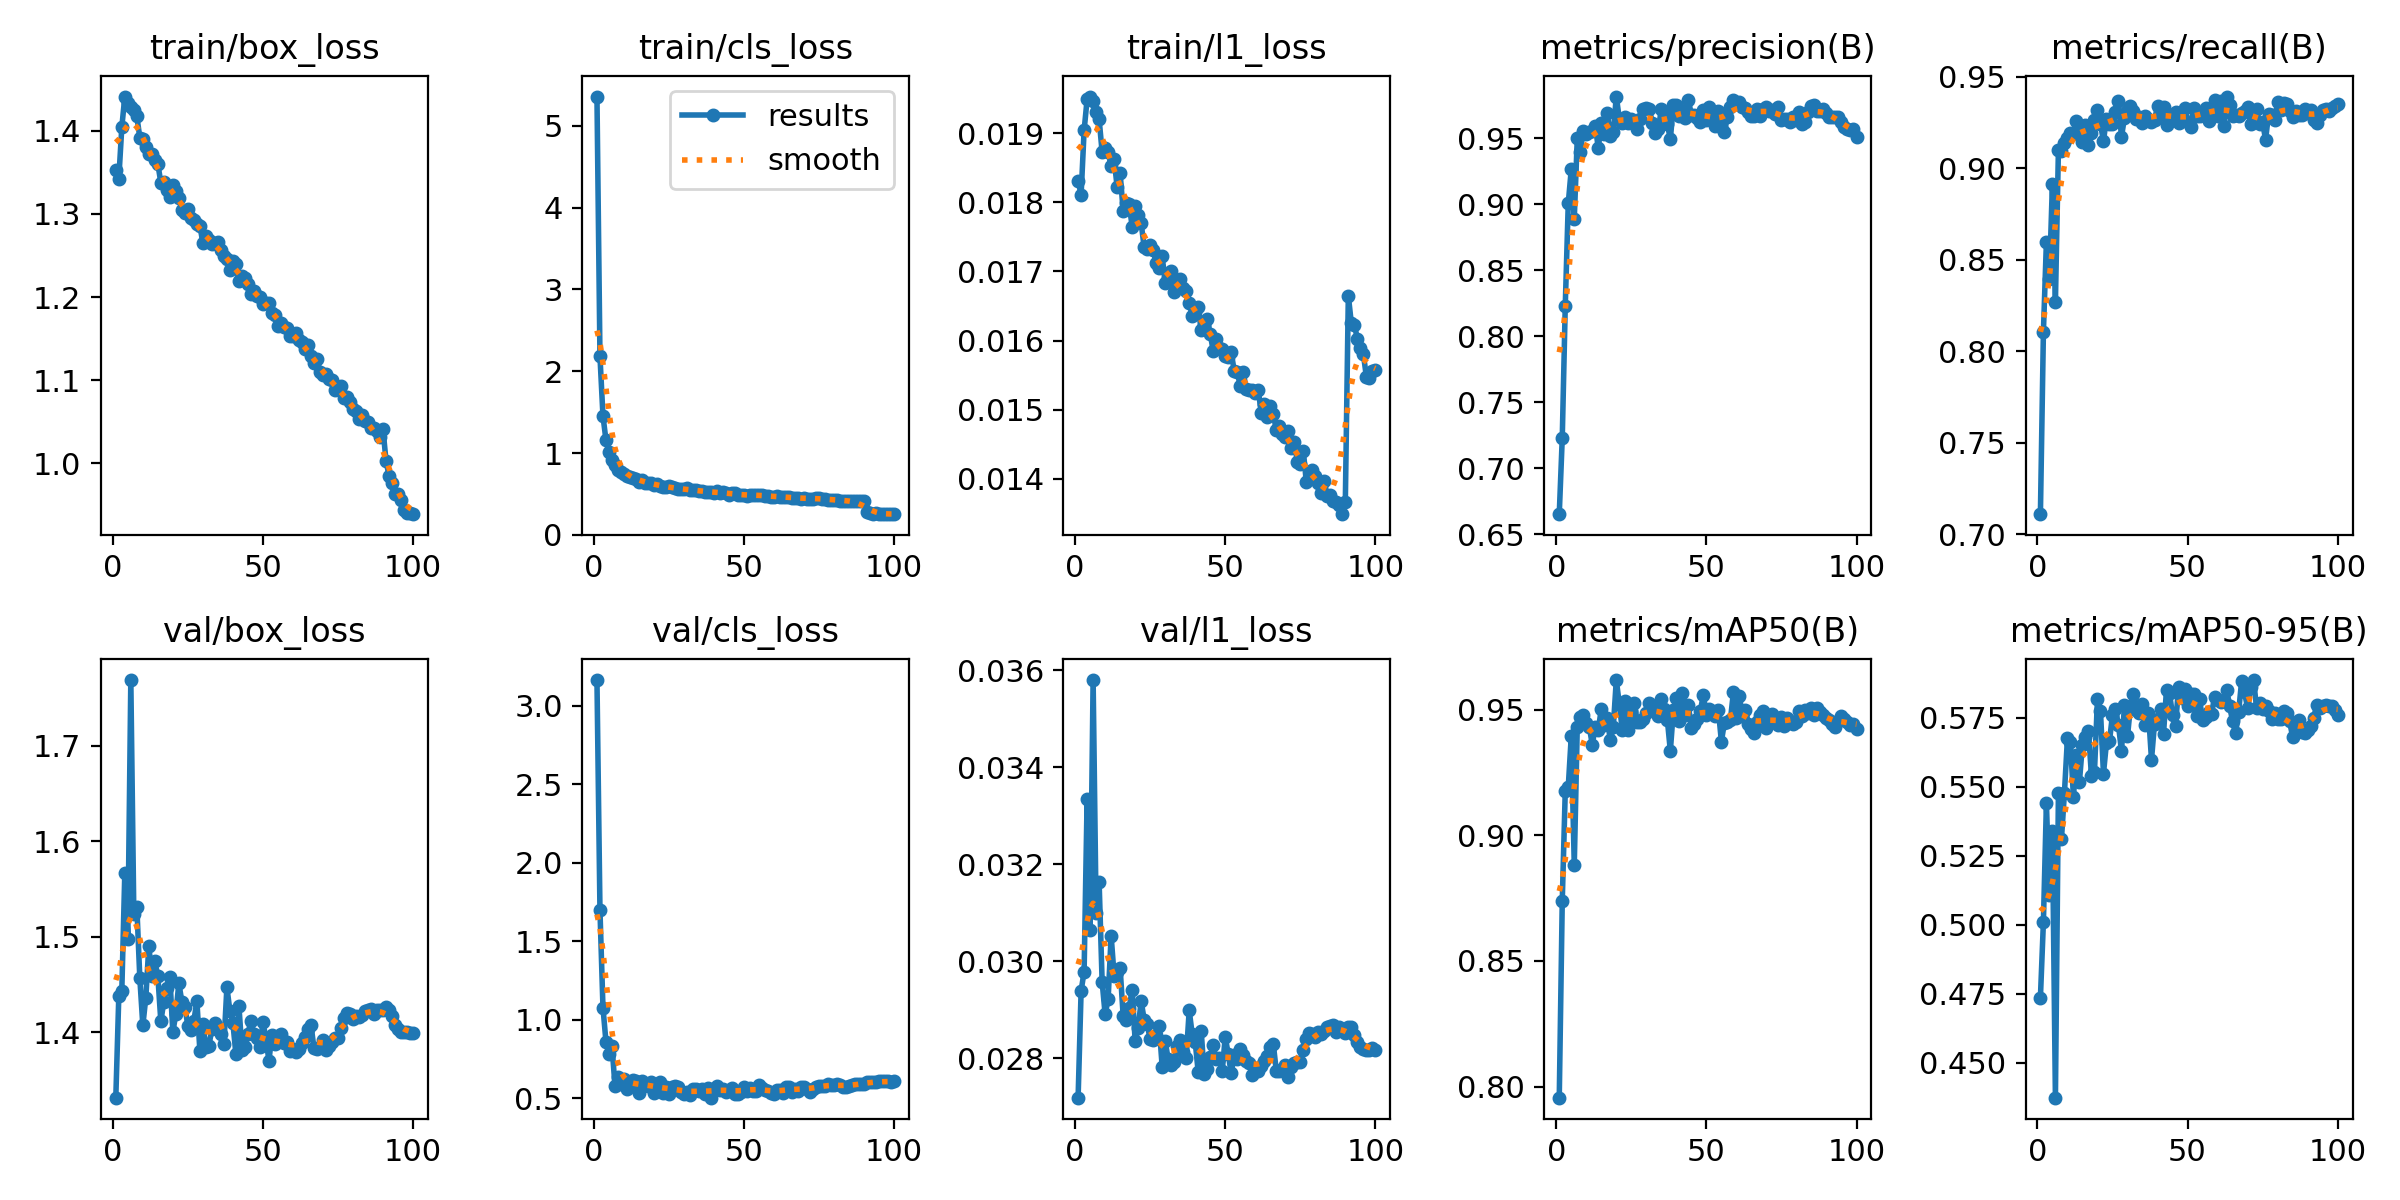

The data file committed next to this chart (first rows):
epoch, time, train/box_loss, train/cls_loss, train/l1_loss, metrics/precision(B), metrics/recall(B), metrics/mAP50(B), metrics/mAP50-95(B), val/box_loss, val/cls_loss, val/l1_loss, lr/pg0, lr/pg1, lr/pg2, lr/pg3, lr/pg4, lr/pg5, lr/pg6, lr/pg7
1, 153.6, 1.353, 5.356, 0.01831, 0.6652, 0.7108, 0.7956, 0.4736, 1.332, 3.163, 0.02719, 0.009979, 0.003326, 0.009979, 0.003326, 0.07672, 0.07006, 0.009979, 0.003326
2, 271.3, 1.343, 2.184, 0.01811, 0.7229, 0.8105, 0.8739, 0.501, 1.438, 1.698, 0.02939, 0.01978, 0.006594, 0.01978, 0.006594, 0.05318, 0.04, 0.01978, 0.006594
3, 386, 1.404, 1.454, 0.01904, 0.8231, 0.8596, 0.9177, 0.544, 1.444, 1.078, 0.02979, 0.02939, 0.009795, 0.02939, 0.009795, 0.02945, 0.009864, 0.02939, 0.009795
4, 499.9, 1.441, 1.16, 0.01949, 0.9006, 0.8395, 0.9193, 0.5108, 1.567, 0.8607, 0.03334, 0.02911, 0.009703, 0.02911, 0.009703, 0.02911, 0.009703, 0.02911, 0.009703
5, 613.8, 1.433, 1.008, 0.01953, 0.9263, 0.8914, 0.9394, 0.534, 1.498, 0.7817, 0.03064, 0.02881, 0.009604, 0.02881, 0.009604, 0.02881, 0.009604, 0.02881, 0.009604
6, 727.9, 1.429, 0.9111, 0.01946, 0.8889, 0.827, 0.8882, 0.4375, 1.769, 0.8361, 0.0358, 0.02851, 0.009505, 0.02851, 0.009505, 0.02851, 0.009505, 0.02851, 0.009505
7, 842.1, 1.425, 0.8563, 0.01931, 0.9498, 0.91, 0.9432, 0.5478, 1.524, 0.5808, 0.031, 0.02822, 0.009406, 0.02822, 0.009406, 0.02822, 0.009406, 0.02822, 0.009406
8, 956, 1.418, 0.7929, 0.0192, 0.9392, 0.9095, 0.9472, 0.5309, 1.532, 0.6329, 0.03163, 0.02792, 0.009307, 0.02792, 0.009307, 0.02792, 0.009307, 0.02792, 0.009307
9, 1070, 1.392, 0.7697, 0.01873, 0.9558, 0.9135, 0.9478, 0.5477, 1.457, 0.5928, 0.02958, 0.02762, 0.009208, 0.02762, 0.009208, 0.02762, 0.009208, 0.02762, 0.009208
10, 1184, 1.39, 0.7404, 0.01879, 0.9532, 0.9162, 0.9447, 0.5674, 1.407, 0.621, 0.02891, 0.02733, 0.009109, 0.02733, 0.009109, 0.02733, 0.009109, 0.02733, 0.009109
11, 1298, 1.381, 0.7168, 0.01873, 0.9545, 0.9193, 0.9433, 0.5661, 1.437, 0.5591, 0.02922, 0.02703, 0.00901, 0.02703, 0.00901, 0.02703, 0.00901, 0.02703, 0.00901
12, 1412, 1.372, 0.7103, 0.01852, 0.9554, 0.9183, 0.9361, 0.5463, 1.49, 0.5964, 0.03053, 0.02673, 0.008911, 0.02673, 0.008911, 0.02673, 0.008911, 0.02673, 0.008911
13, 1527, 1.372, 0.6992, 0.01863, 0.9591, 0.9259, 0.9432, 0.5615, 1.459, 0.6172, 0.0297, 0.02644, 0.008812, 0.02644, 0.008812, 0.02644, 0.008812, 0.02644, 0.008812
14, 1641, 1.365, 0.6841, 0.01822, 0.9426, 0.9224, 0.9421, 0.5518, 1.474, 0.6122, 0.02978, 0.02614, 0.008713, 0.02614, 0.008713, 0.02614, 0.008713, 0.02614, 0.008713
15, 1755, 1.36, 0.6509, 0.01842, 0.9612, 0.9141, 0.9503, 0.5652, 1.459, 0.5348, 0.02986, 0.02584, 0.008614, 0.02584, 0.008614, 0.02584, 0.008614, 0.02584, 0.008614
16, 1869, 1.338, 0.6677, 0.01788, 0.9529, 0.9235, 0.9439, 0.5681, 1.412, 0.612, 0.02888, 0.02555, 0.008515, 0.02555, 0.008515, 0.02555, 0.008515, 0.02555, 0.008515
17, 1983, 1.338, 0.6348, 0.01799, 0.969, 0.9128, 0.9467, 0.5702, 1.432, 0.591, 0.02879, 0.02525, 0.008416, 0.02525, 0.008416, 0.02525, 0.008416, 0.02525, 0.008416
18, 2097, 1.329, 0.6336, 0.01797, 0.9515, 0.9194, 0.9378, 0.5539, 1.447, 0.5807, 0.02904, 0.02495, 0.008317, 0.02495, 0.008317, 0.02495, 0.008317, 0.02495, 0.008317
19, 2211, 1.32, 0.6311, 0.01765, 0.9548, 0.9262, 0.9432, 0.5552, 1.458, 0.6064, 0.02941, 0.02465, 0.008218, 0.02465, 0.008218, 0.02465, 0.008218, 0.02465, 0.008218
20, 2326, 1.335, 0.6105, 0.01795, 0.9815, 0.9318, 0.9618, 0.5816, 1.4, 0.5332, 0.02836, 0.02436, 0.008119, 0.02436, 0.008119, 0.02436, 0.008119, 0.02436, 0.008119
21, 2441, 1.327, 0.6236, 0.01782, 0.9646, 0.9241, 0.9523, 0.5775, 1.42, 0.5833, 0.02863, 0.02406, 0.00802, 0.02406, 0.00802, 0.02406, 0.00802, 0.02406, 0.00802
22, 2555, 1.319, 0.5975, 0.0177, 0.9611, 0.9148, 0.9419, 0.5547, 1.452, 0.6065, 0.02918, 0.02376, 0.007921, 0.02376, 0.007921, 0.02376, 0.007921, 0.02376, 0.007921
23, 2669, 1.305, 0.5888, 0.01735, 0.9657, 0.9271, 0.9536, 0.5659, 1.432, 0.5352, 0.0288, 0.02347, 0.007822, 0.02347, 0.007822, 0.02347, 0.007822, 0.02347, 0.007822
24, 2783, 1.302, 0.5828, 0.01733, 0.9614, 0.924, 0.9418, 0.5664, 1.427, 0.5722, 0.0287, 0.02317, 0.007723, 0.02317, 0.007723, 0.02317, 0.007723, 0.02317, 0.007723
25, 2898, 1.306, 0.5936, 0.01739, 0.9643, 0.924, 0.9497, 0.576, 1.407, 0.5289, 0.0284, 0.02287, 0.007624, 0.02287, 0.007624, 0.02287, 0.007624, 0.02287, 0.007624
26, 3012, 1.295, 0.5796, 0.01731, 0.9625, 0.9308, 0.9529, 0.578, 1.402, 0.573, 0.02838, 0.02258, 0.007525, 0.02258, 0.007525, 0.02258, 0.007525, 0.02258, 0.007525
27, 3126, 1.292, 0.57, 0.01712, 0.9566, 0.9365, 0.945, 0.5724, 1.412, 0.5814, 0.02849, 0.02228, 0.007426, 0.02228, 0.007426, 0.02228, 0.007426, 0.02228, 0.007426
28, 3240, 1.288, 0.5554, 0.01705, 0.9645, 0.917, 0.9452, 0.5628, 1.433, 0.5698, 0.02867, 0.02198, 0.007327, 0.02198, 0.007327, 0.02198, 0.007327, 0.02198, 0.007327
29, 3355, 1.286, 0.5622, 0.01722, 0.9725, 0.9275, 0.9463, 0.5794, 1.381, 0.5387, 0.02783, 0.02168, 0.007228, 0.02168, 0.007228, 0.02168, 0.007228, 0.02168, 0.007228
30, 3470, 1.265, 0.5569, 0.01683, 0.9726, 0.9314, 0.9487, 0.5682, 1.409, 0.5263, 0.02836, 0.02139, 0.007129, 0.02139, 0.007129, 0.02139, 0.007129, 0.02139, 0.007129
31, 3585, 1.273, 0.5689, 0.01691, 0.972, 0.9342, 0.9528, 0.5792, 1.385, 0.5403, 0.02798, 0.02109, 0.00703, 0.02109, 0.00703, 0.02109, 0.00703, 0.02109, 0.00703
32, 3700, 1.268, 0.5455, 0.01701, 0.9618, 0.9314, 0.9508, 0.5834, 1.386, 0.521, 0.02787, 0.02079, 0.006931, 0.02079, 0.006931, 0.02079, 0.006931, 0.02079, 0.006931
33, 3814, 1.264, 0.546, 0.0167, 0.9541, 0.9269, 0.9513, 0.5778, 1.403, 0.5573, 0.02793, 0.0205, 0.006832, 0.0205, 0.006832, 0.0205, 0.006832, 0.0205, 0.006832
34, 3929, 1.265, 0.5459, 0.01685, 0.9569, 0.9277, 0.9475, 0.5765, 1.41, 0.5581, 0.02826, 0.0202, 0.006733, 0.0202, 0.006733, 0.0202, 0.006733, 0.0202, 0.006733
35, 4044, 1.267, 0.5408, 0.01689, 0.972, 0.9249, 0.9543, 0.5798, 1.404, 0.5448, 0.02837, 0.0199, 0.006634, 0.0199, 0.006634, 0.0199, 0.006634, 0.0199, 0.006634
36, 4159, 1.256, 0.5401, 0.01676, 0.9689, 0.9285, 0.9503, 0.5722, 1.398, 0.5567, 0.02814, 0.01961, 0.006535, 0.01961, 0.006535, 0.01961, 0.006535, 0.01961, 0.006535
37, 4273, 1.249, 0.5263, 0.01672, 0.9607, 0.9267, 0.946, 0.5766, 1.388, 0.5309, 0.02801, 0.01931, 0.006436, 0.01931, 0.006436, 0.01931, 0.006436, 0.01931, 0.006436
38, 4388, 1.246, 0.525, 0.01655, 0.9493, 0.9251, 0.9336, 0.5598, 1.447, 0.5633, 0.02899, 0.01901, 0.006337, 0.01901, 0.006337, 0.01901, 0.006337, 0.01901, 0.006337
39, 4503, 1.233, 0.5195, 0.01636, 0.9751, 0.9261, 0.9498, 0.5728, 1.422, 0.5045, 0.0285, 0.01871, 0.006238, 0.01871, 0.006238, 0.01871, 0.006238, 0.01871, 0.006238
40, 4618, 1.244, 0.516, 0.01641, 0.9751, 0.9339, 0.9547, 0.5744, 1.41, 0.5507, 0.02834, 0.01842, 0.006139, 0.01842, 0.006139, 0.01842, 0.006139, 0.01842, 0.006139
41, 4733, 1.24, 0.5321, 0.01648, 0.9665, 0.9293, 0.9457, 0.5782, 1.377, 0.5762, 0.02772, 0.01812, 0.00604, 0.01812, 0.00604, 0.01812, 0.00604, 0.01812, 0.00604
42, 4848, 1.219, 0.5156, 0.01615, 0.9703, 0.9336, 0.9566, 0.5692, 1.428, 0.555, 0.02856, 0.01782, 0.005941, 0.01782, 0.005941, 0.01782, 0.005941, 0.01782, 0.005941
43, 4963, 1.225, 0.5199, 0.01623, 0.9654, 0.9235, 0.948, 0.5851, 1.382, 0.5618, 0.02767, 0.01753, 0.005842, 0.01753, 0.005842, 0.01753, 0.005842, 0.01753, 0.005842
44, 5078, 1.223, 0.5151, 0.01631, 0.9788, 0.9283, 0.9517, 0.5839, 1.385, 0.5423, 0.02778, 0.01723, 0.005743, 0.01723, 0.005743, 0.01723, 0.005743, 0.01723, 0.005743
45, 5194, 1.216, 0.4894, 0.0161, 0.9678, 0.9276, 0.9426, 0.5758, 1.398, 0.5528, 0.02802, 0.01693, 0.005644, 0.01693, 0.005644, 0.01693, 0.005644, 0.01693, 0.005644
46, 5309, 1.204, 0.5099, 0.01585, 0.9679, 0.9304, 0.9444, 0.572, 1.412, 0.5655, 0.02827, 0.01664, 0.005545, 0.01664, 0.005545, 0.01664, 0.005545, 0.01664, 0.005545
47, 5424, 1.207, 0.507, 0.01602, 0.9655, 0.9248, 0.9464, 0.586, 1.399, 0.5256, 0.02799, 0.01634, 0.005446, 0.01634, 0.005446, 0.01634, 0.005446, 0.01634, 0.005446
48, 5539, 1.201, 0.4913, 0.01589, 0.9624, 0.9282, 0.9497, 0.5821, 1.394, 0.5299, 0.028, 0.01604, 0.005347, 0.01604, 0.005347, 0.01604, 0.005347, 0.01604, 0.005347
49, 5654, 1.2, 0.49, 0.01588, 0.971, 0.9328, 0.9559, 0.5855, 1.384, 0.5433, 0.02774, 0.01574, 0.005248, 0.01574, 0.005248, 0.01574, 0.005248, 0.01574, 0.005248
50, 5769, 1.192, 0.4881, 0.01578, 0.9634, 0.925, 0.9481, 0.5792, 1.411, 0.5716, 0.02844, 0.01545, 0.005149, 0.01545, 0.005149, 0.01545, 0.005149, 0.01545, 0.005149
51, 5884, 1.193, 0.4721, 0.01576, 0.9735, 0.9222, 0.9502, 0.5835, 1.393, 0.5484, 0.02809, 0.01515, 0.00505, 0.01515, 0.00505, 0.01515, 0.00505, 0.01515, 0.00505
52, 5998, 1.193, 0.4893, 0.01583, 0.9683, 0.9328, 0.9494, 0.5834, 1.371, 0.5669, 0.02769, 0.01485, 0.004951, 0.01485, 0.004951, 0.01485, 0.004951, 0.01485, 0.004951
53, 6113, 1.181, 0.4895, 0.01556, 0.959, 0.9283, 0.9477, 0.5757, 1.398, 0.5443, 0.02806, 0.01456, 0.004852, 0.01456, 0.004852, 0.01456, 0.004852, 0.01456, 0.004852
54, 6228, 1.179, 0.4888, 0.01554, 0.9705, 0.9285, 0.95, 0.5819, 1.388, 0.5451, 0.02798, 0.01426, 0.004753, 0.01426, 0.004753, 0.01426, 0.004753, 0.01426, 0.004753
55, 6343, 1.165, 0.4883, 0.01535, 0.9581, 0.9301, 0.9373, 0.574, 1.396, 0.5846, 0.0282, 0.01396, 0.004654, 0.01396, 0.004654, 0.01396, 0.004654, 0.01396, 0.004654
56, 6458, 1.169, 0.485, 0.01554, 0.9548, 0.9329, 0.9448, 0.5753, 1.398, 0.5643, 0.02807, 0.01367, 0.004555, 0.01367, 0.004555, 0.01367, 0.004555, 0.01367, 0.004555
57, 6573, 1.164, 0.4808, 0.0153, 0.9658, 0.9257, 0.945, 0.5769, 1.388, 0.5526, 0.02794, 0.01337, 0.004456, 0.01337, 0.004456, 0.01337, 0.004456, 0.01337, 0.004456
58, 6688, 1.163, 0.4704, 0.01529, 0.9734, 0.9302, 0.9459, 0.5762, 1.39, 0.5464, 0.02791, 0.01307, 0.004357, 0.01307, 0.004357, 0.01307, 0.004357, 0.01307, 0.004357
59, 6803, 1.153, 0.4677, 0.01529, 0.9792, 0.9373, 0.9569, 0.5826, 1.381, 0.5342, 0.02766, 0.01277, 0.004258, 0.01277, 0.004258, 0.01277, 0.004258, 0.01277, 0.004258
60, 6918, 1.154, 0.4681, 0.01524, 0.9769, 0.9284, 0.9466, 0.5815, 1.383, 0.5269, 0.02775, 0.01248, 0.004159, 0.01248, 0.004159, 0.01248, 0.004159, 0.01248, 0.004159
... 40 more rows
